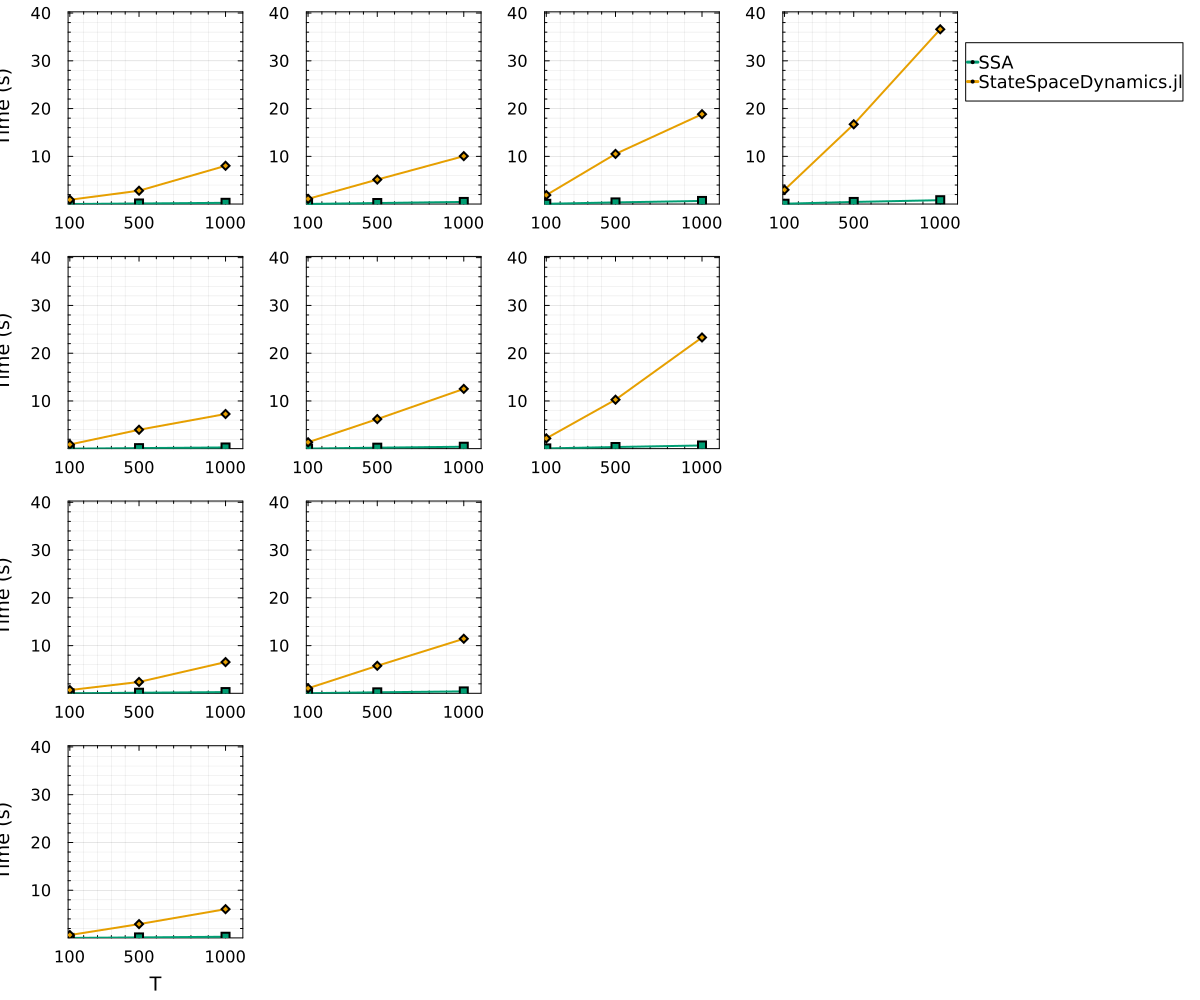

Data behind this chart, as committed beside it:
implementation, latent_dim, obs_dim, seq_len, time_sec, memory, allocs, success
SSA, 2, 2, 100, 0.02675, 42074192, 606333, true
StateSpaceDynamics.jl, 2, 2, 100, 0.6289, 956551088, 5427998, true
SSA, 2, 2, 500, 0.1281, 154232000, 2794800, true
StateSpaceDynamics.jl, 2, 2, 500, 2.911, 4478838448, 23087526, true
SSA, 2, 2, 1000, 0.2699, 305510880, 5544802, true
StateSpaceDynamics.jl, 2, 2, 1000, 6.043, 8944934608, 45592729, true
SSA, 2, 4, 100, 0.02732, 33608480, 594802, true
StateSpaceDynamics.jl, 2, 4, 100, 0.702, 1003197584, 5447088, true
SSA, 2, 4, 500, 0.1385, 154568480, 2794802, true
StateSpaceDynamics.jl, 2, 4, 500, 2.395, 4428633744, 22782927, true
SSA, 2, 4, 1000, 0.2753, 305843200, 5544800, true
StateSpaceDynamics.jl, 2, 4, 1000, 6.556, 9191498336, 45561814, true
SSA, 2, 6, 100, 0.02996, 34128000, 594800, true
StateSpaceDynamics.jl, 2, 6, 100, 0.8934, 998560512, 5461856, true
SSA, 2, 6, 500, 0.1363, 155088000, 2794800, true
StateSpaceDynamics.jl, 2, 6, 500, 3.981, 4568733088, 23115004, true
SSA, 2, 6, 1000, 0.2785, 306366880, 5544802, true
StateSpaceDynamics.jl, 2, 6, 1000, 7.277, 8911031040, 45568599, true
SSA, 2, 8, 100, 0.02807, 34760000, 594900, true
StateSpaceDynamics.jl, 2, 8, 100, 0.9187, 1040293632, 5451689, true
SSA, 2, 8, 500, 0.1411, 155722080, 2794902, true
StateSpaceDynamics.jl, 2, 8, 500, 2.808, 4664004192, 22793240, true
SSA, 2, 8, 1000, 0.279, 306998880, 5544902, true
StateSpaceDynamics.jl, 2, 8, 1000, 8.028, 9448738304, 45594667, true
SSA, 4, 2, 100, 0.04321, 59390400, 594800, true
StateSpaceDynamics.jl, 4, 2, 100, 1.174, 3260222000, 5536603, true
SSA, 4, 2, 500, 0.2345, 280190400, 2794800, true
StateSpaceDynamics.jl, 4, 2, 500, 5.904, 13997018496, 23128462, true
SSA, 4, 2, 1000, 0.4608, 556267200, 5544800, true
StateSpaceDynamics.jl, 4, 2, 1000, 11.32, 27794236640, 45607831, true
SSA, 4, 4, 100, 0.04258, 59756800, 594800, true
StateSpaceDynamics.jl, 4, 4, 100, 1.068, 3250148096, 5347287, true
SSA, 4, 4, 500, 0.23, 280560960, 2794804, true
StateSpaceDynamics.jl, 4, 4, 500, 5.78, 14034598640, 23132623, true
SSA, 4, 4, 1000, 0.4242, 556635680, 5544802, true
StateSpaceDynamics.jl, 4, 4, 1000, 11.44, 27821333952, 45613859, true
SSA, 4, 6, 100, 0.04274, 60310400, 594800, true
StateSpaceDynamics.jl, 4, 6, 100, 1.362, 3276654608, 5524312, true
SSA, 4, 6, 500, 0.2309, 281112480, 2794802, true
StateSpaceDynamics.jl, 4, 6, 500, 6.213, 14006186576, 23095630, true
SSA, 4, 6, 1000, 0.4258, 557187200, 5544800, true
StateSpaceDynamics.jl, 4, 6, 1000, 12.54, 27812784560, 45614431, true
SSA, 4, 8, 100, 0.04384, 60976480, 594902, true
StateSpaceDynamics.jl, 4, 8, 100, 1.106, 3249261296, 5178059, true
SSA, 4, 8, 500, 0.233, 281774400, 2794900, true
StateSpaceDynamics.jl, 4, 8, 500, 5.144, 13948031776, 22804994, true
SSA, 4, 8, 1000, 0.4645, 557855360, 5544904, true
StateSpaceDynamics.jl, 4, 8, 1000, 10.05, 27695956448, 45294746, true
SSA, 6, 2, 100, 0.07227, 106900160, 594804, true
StateSpaceDynamics.jl, 6, 2, 100, 1.958, 6214242416, 5451325, true
SSA, 6, 2, 500, 0.364, 510740160, 2794804, true
StateSpaceDynamics.jl, 6, 2, 500, 9.614, 28567916704, 23130210, true
SSA, 6, 2, 1000, 0.6938, 1015612800, 5544800, true
StateSpaceDynamics.jl, 6, 2, 1000, 22.35, 56523001424, 45607007, true
SSA, 6, 4, 100, 0.07274, 107294400, 594800, true
StateSpaceDynamics.jl, 6, 4, 100, 2.041, 6184107040, 5522396, true
SSA, 6, 4, 500, 0.3648, 511136480, 2794802, true
StateSpaceDynamics.jl, 6, 4, 500, 8.196, 28527431360, 22809344, true
SSA, 6, 4, 1000, 0.7233, 1016013280, 5544802, true
StateSpaceDynamics.jl, 6, 4, 1000, 21.99, 56536224400, 45623885, true
... 36 more rows
